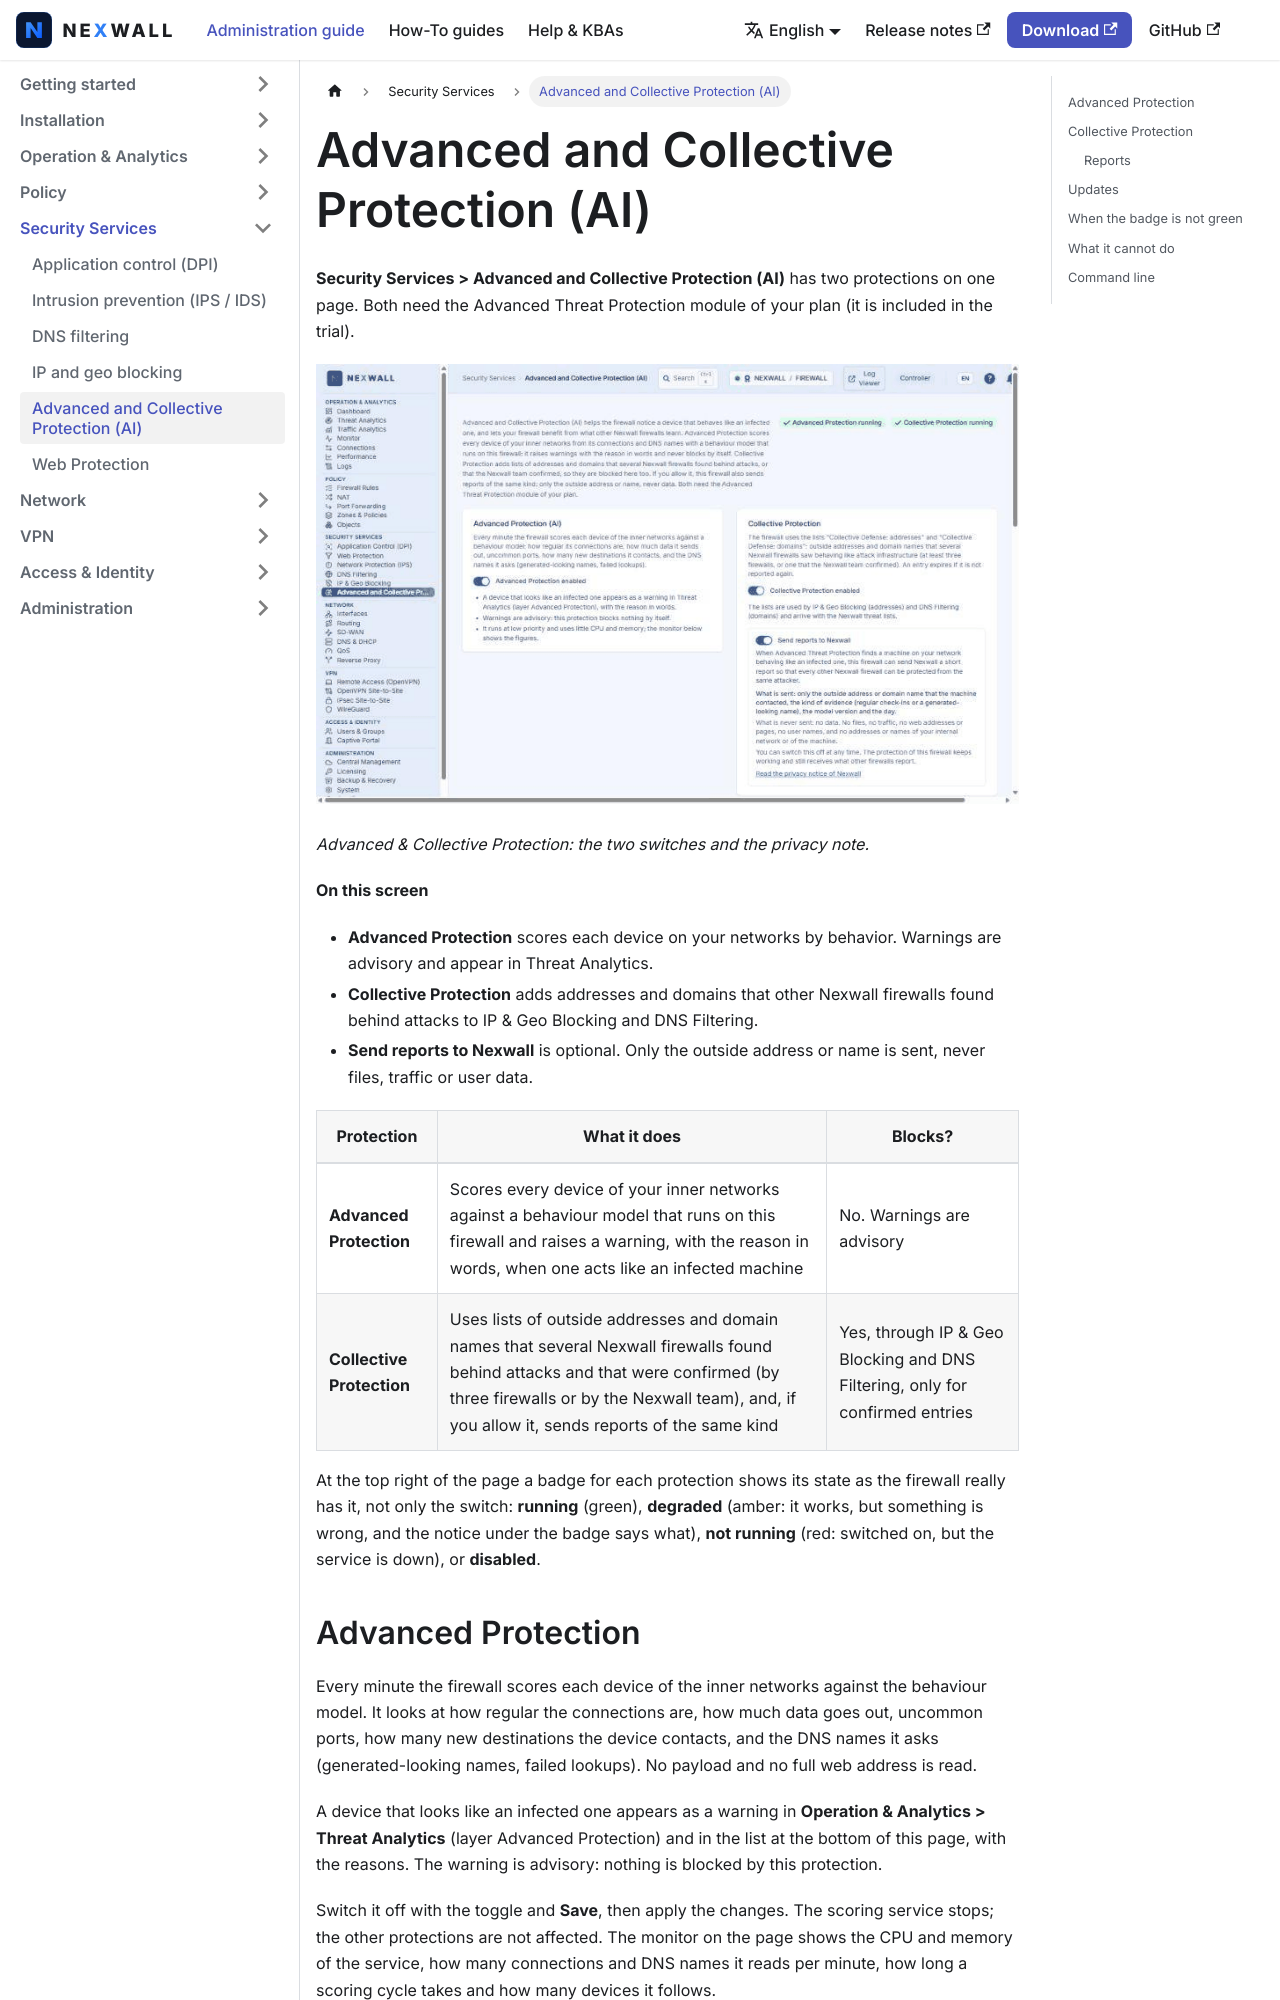

repository: nexwall/nexwall-docs · page: docs/security-services/advanced-collective-protection/index.html · generator: docusaurus

---
title: Advanced and Collective Protection (AI)
sidebar_position: 6
description: Warnings about devices that behave like infected ones, and the shared lists of the Nexwall firewalls.
---

# Advanced and Collective Protection (AI)

**Security Services > Advanced and Collective Protection (AI)** has two protections on one page. Both need the Advanced
Threat Protection module of your plan (it is included in the trial).

![Advanced & Collective Protection: the two switches and the privacy note.](/img/screenshots/fw/en/atp.png)

*Advanced & Collective Protection: the two switches and the privacy note.*

**On this screen**

- **Advanced Protection** scores each device on your networks by behavior. Warnings are advisory and appear in Threat Analytics.
- **Collective Protection** adds addresses and domains that other Nexwall firewalls found behind attacks to IP & Geo Blocking and DNS Filtering.
- **Send reports to Nexwall** is optional. Only the outside address or name is sent, never files, traffic or user data.

| Protection | What it does | Blocks? |
|---|---|---|
| **Advanced Protection** | Scores every device of your inner networks against a behaviour model that runs on this firewall and raises a warning, with the reason in words, when one acts like an infected machine | No. Warnings are advisory |
| **Collective Protection** | Uses lists of outside addresses and domain names that several Nexwall firewalls found behind attacks and that were confirmed (by three firewalls or by the Nexwall team), and, if you allow it, sends reports of the same kind | Yes, through IP & Geo Blocking and DNS Filtering, only for confirmed entries |

At the top right of the page a badge for each protection shows its state as the firewall really has it, not only the
switch: **running** (green), **degraded** (amber: it works, but something is wrong, and the notice under the badge says
what), **not running** (red: switched on, but the service is down), or **disabled**.

## Advanced Protection

Every minute the firewall scores each device of the inner networks against the behaviour model. It looks at how regular
the connections are, how much data goes out, uncommon ports, how many new destinations the device contacts, and the DNS
names it asks (generated-looking names, failed lookups). No payload and no full web address is read.

A device that looks like an infected one appears as a warning in **Operation & Analytics > Threat Analytics** (layer
Advanced Protection) and in the list at the bottom of this page, with the reasons. The warning is advisory: nothing is
blocked by this protection.

Switch it off with the toggle and **Save**, then apply the changes. The scoring service stops; the other protections are
not affected. The monitor on the page shows the CPU and memory of the service, how many connections and DNS names it
reads per minute, how long a scoring cycle takes and how many devices it follows.
